Photos from the image-classification dataset "dataset" in the GitHub repository feanored/astrostats-2025. Its 2 classes are: barred spiral galaxy, round smooth galaxy.

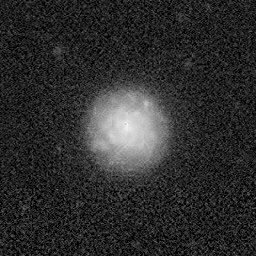
Label: barred spiral galaxy

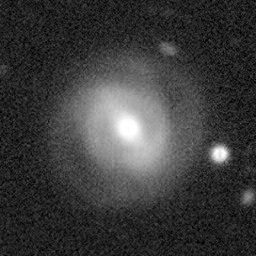
Label: round smooth galaxy

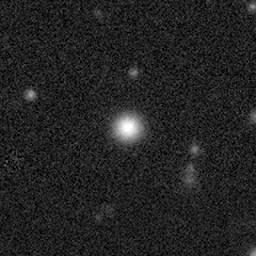
Label: barred spiral galaxy

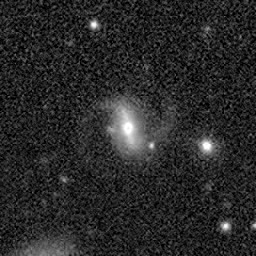
Label: round smooth galaxy
